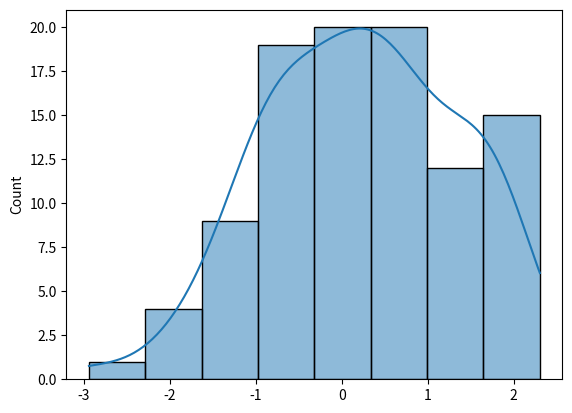

This chart was generated by the following Python code:
import numpy as np
import pandas as pd
import matplotlib.pyplot as plt
import seaborn as sns

# Test the libraries
print("NumPy version:", np.__version__)
print("Pandas version:", pd.__version__)
print("Matplotlib version:", plt.matplotlib.__version__)
print("Seaborn version:", sns.__version__)

# Simple test plot
data = np.random.randn(100)
sns.histplot(data, kde=True)
plt.show()
